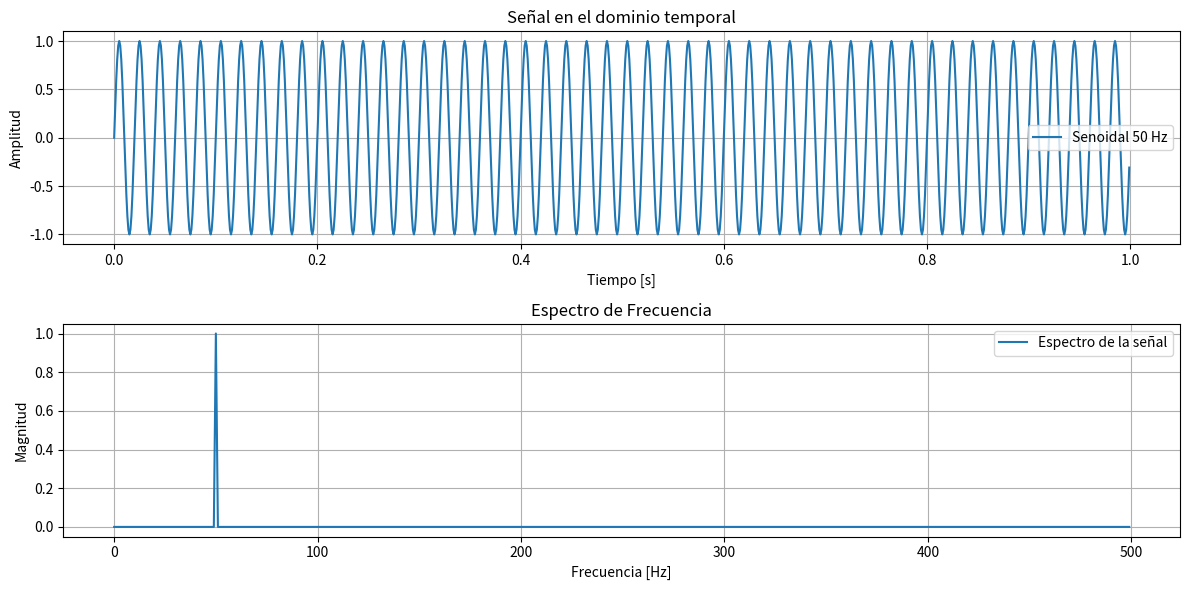

Reproduce this figure in Python.
import numpy as np
import matplotlib.pyplot as plt
from scipy.fft import fft, fftfreq

# Parámetros de la señal
fs = 1000          # Frecuencia de muestreo en Hz
T = 1.0            # Duración de la señal en segundos
n = int(T * fs)    # Número total de muestras

# Generar vector de tiempo
t = np.linspace(0, T, n, endpoint=False)

# Generar señal senoidal de 50 Hz
f0 = 50  # Frecuencia de la senoidal
signal = np.sin(2 * np.pi * f0 * t)

# Calcular la FFT de la señal
fft_values = fft(signal)
freqs = fftfreq(n, 1/fs)

# Tomar la mitad positiva del espectro
positive_freqs = freqs[:n // 2]
fft_magnitude = np.abs(fft_values[:n // 2]) * 2 / n  # Escalado para amplitud

# Graficar la señal en el dominio del tiempo
plt.figure(figsize=(12, 6))
plt.subplot(2, 1, 1)
plt.plot(t, signal, label='Senoidal 50 Hz')
plt.xlabel('Tiempo [s]')
plt.ylabel('Amplitud')
plt.title('Señal en el dominio temporal')
plt.legend()
plt.grid()

# Graficar el espectro de frecuencia
plt.subplot(2, 1, 2)
plt.plot(positive_freqs, fft_magnitude, label='Espectro de la señal')
plt.xlabel('Frecuencia [Hz]')
plt.ylabel('Magnitud')
plt.title('Espectro de Frecuencia')
plt.legend()
plt.grid()

plt.tight_layout()
plt.show()
